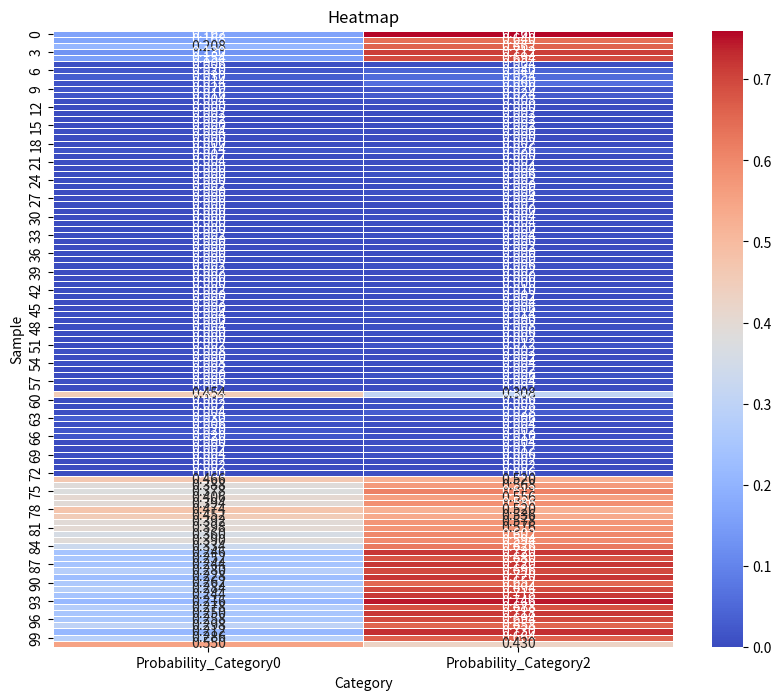

This figure's Python source:
import pandas as pd
import matplotlib.pyplot as plt
import seaborn as sns

# Create DataFrame
data = {
    # 'Index': list(range(1, 25)),
    # 'Index': list(range(0, 100)),
    # "Index": range(101),


    # 'Category': [0, 0, 0, 0, 0, 0, 2, 2, 2, 2, 2, 2, 3, 3, 3, 3, 3, 3, 4, 4, 4, 4, 4, 4],
    # 'Max Probability': [0, 0, 0, 0, 0, 0, 2, 2, 2, 2, 2, 2, 3, 3, 3, 3, 3, 3, 4, 4, 4, 4, 4, 4],

    # 'Probability_Category0': [0.492, 0.532, 0.566, 0.544, 0.536, 0.49, 0.532, 0.308, 0.386, 0.304, 0.276, 0.334, 0.272, 0.066, 0.092, 0.154, 0.054, 0.13, 0.03, 0.034, 0.092, 0.018, 0.046, 0.004],
    # 'Probability_Category2': [0.394, 0.314, 0.344, 0.42, 0.432, 0.47, 0.408, 0.666, 0.576, 0.678, 0.656, 0.652, 0.532, 0.156, 0.164, 0.226, 0.162, 0.206, 0.026, 0.064, 0.076, 0.008, 0.054, 0.01],
    # 'Probability_Category3': [0.09, 0.1, 0.08, 0.036, 0.03, 0.032, 0.052, 0.022, 0.038, 0.018, 0.066, 0.014, 0.188, 0.764, 0.732, 0.606, 0.774, 0.658, 0.098, 0.206, 0.12, 0.056, 0.14, 0.05],
    # 'Probability_Category4': [0.024, 0.054, 0.01, 0.0, 0.002, 0.008, 0.008, 0.004, 0.0, 0.0, 0.002, 0.0, 0.008, 0.014, 0.012, 0.014, 0.01, 0.006, 0.846, 0.696, 0.712, 0.918, 0.76, 0.936]

    "Probability_Category0": [0.162, 0.168, 0.208, 0.13, 0.154, 0.006, 0.02, 0.03, 0.014, 0.02, 0.016, 0.004, 0.0, 0.002, 0.002, 0.0, 0.004, 0.0, 0.0, 0.014, 0.002, 0.004, 0.0, 0.0, 0.0, 0.002, 0.0, 0.0, 0.0, 0.0, 0.0, 0.0, 0.0, 0.002, 0.0, 0.0, 0.0, 0.0, 0.002, 0.002, 0.0, 0.0, 0.002, 0.0, 0.002, 0.0, 0.004, 0.0, 0.004, 0.0, 0.0, 0.002, 0.008, 0.0, 0.008, 0.002, 0.0, 0.006, 0.002, 0.454, 0.002, 0.002, 0.004, 0.03, 0.006, 0.02, 0.02, 0.0, 0.002, 0.004, 0.002, 0.002, 0.0, 0.466, 0.388, 0.378, 0.406, 0.394, 0.474, 0.452, 0.392, 0.398, 0.36, 0.39, 0.334, 0.246, 0.252, 0.244, 0.28, 0.228, 0.262, 0.284, 0.244, 0.216, 0.278, 0.25, 0.258, 0.298, 0.212, 0.286, 0.55],
    "Probability_Category2": [0.76, 0.64, 0.662, 0.712, 0.694, 0.004, 0.04, 0.054, 0.06, 0.02, 0.024, 0.008, 0.0, 0.002, 0.002, 0.002, 0.0, 0.0, 0.002, 0.026, 0.0, 0.002, 0.004, 0.006, 0.002, 0.0, 0.006, 0.004, 0.002, 0.0, 0.004, 0.004, 0.0, 0.004, 0.0, 0.002, 0.0, 0.0, 0.006, 0.002, 0.0, 0.0, 0.01, 0.002, 0.004, 0.006, 0.014, 0.0, 0.008, 0.006, 0.002, 0.012, 0.002, 0.002, 0.004, 0.002, 0.006, 0.004, 0.002, 0.308, 0.006, 0.008, 0.028, 0.006, 0.004, 0.002, 0.01, 0.004, 0.012, 0.006, 0.002, 0.002, 0.006, 0.52, 0.568, 0.612, 0.556, 0.586, 0.52, 0.536, 0.578, 0.576, 0.602, 0.594, 0.626, 0.72, 0.68, 0.72, 0.696, 0.72, 0.652, 0.694, 0.718, 0.746, 0.688, 0.718, 0.694, 0.658, 0.73, 0.664, 0.43],
    # "Probability_Category3": [0.052, 0.134, 0.09, 0.102, 0.074, 0.954, 0.91, 0.81, 0.864, 0.908, 0.882, 0.006, 0.012, 0.002, 0.012, 0.006, 0.014, 0.008, 0.002, 0.028, 0.004, 0.014, 0.014, 0.004, 0.022, 0.012, 0.004, 0.006, 0.016, 0.002, 0.004, 0.02, 0.002, 0.03, 0.012, 0.006, 0.008, 0.008, 0.028, 0.018, 0.012, 0.004, 0.012, 0.012, 0.006, 0.018, 0.018, 0.002, 0.026, 0.006, 0.006, 0.012, 0.05, 0.036, 0.06, 0.034, 0.036, 0.05, 0.046, 0.1, 0.01, 0.018, 0.038, 0.028, 0.014, 0.06, 0.104, 0.02, 0.02, 0.012, 0.016, 0.024, 0.008, 0.008, 0.028, 0.008, 0.034, 0.026, 0.06, 0.028, 0.024, 0.044, 0.074, 0.014, 0.036, 0.032, 0.024, 0.026, 0.034, 0.038, 0.052, 0.046, 0.016],
    # "Probability_Category4": [0.026, 0.058, 0.04, 0.056, 0.078, 0.036, 0.03, 0.106, 0.062, 0.052, 0.078, 0.982, 0.988, 0.994, 0.984, 0.992, 0.982, 0.992, 0.996, 0.932, 0.994, 0.98, 0.982, 0.99, 0.976, 0.986, 0.99, 0.99, 0.982, 0.998, 0.992, 0.976, 0.998, 0.964, 0.988, 0.992, 0.992, 0.992, 0.964, 0.978, 0.988, 0.996, 0.976, 0.986, 0.988, 0.976, 0.964, 0.998, 0.962, 0.988, 0.992, 0.974, 0.934, 0.962, 0.926, 0.96, 0.96, 0.922, 0.95, 0.138, 0.982, 0.972, 0.93, 0.936, 0.976, 0.918, 0.866, 0.976, 0.966, 0.978, 0.984, 0.98, 0.97, 0.006, 0.016, 0.0, 0.008, 0.004, 0.004, 0.014, 0.014, 0.01, 0.008, 0.006, 0.008, 0.008, 0.006, 0.008, 0.014, 0.012, 0.014, 0.008, 0.02, 0.012, 0.008, 0.018, 0.01, 0.012, 0.004]


}

df = pd.DataFrame(data)

# Set Index as index
# df.set_index('Index', inplace=True)

# Plot heatmap
plt.figure(figsize=(10, 8))
# sns.heatmap(df[['Probability_Category0', 'Probability_Category2', 'Probability_Category3', 'Probability_Category4']], cmap='coolwarm', annot=True, fmt=".3f", linewidths=0.5)
sns.heatmap(df[['Probability_Category0', 'Probability_Category2']], cmap='coolwarm', annot=True, fmt=".3f", linewidths=0.5)
plt.title('Heatmap')
plt.xlabel('Category')
plt.ylabel('Sample')
plt.show()
